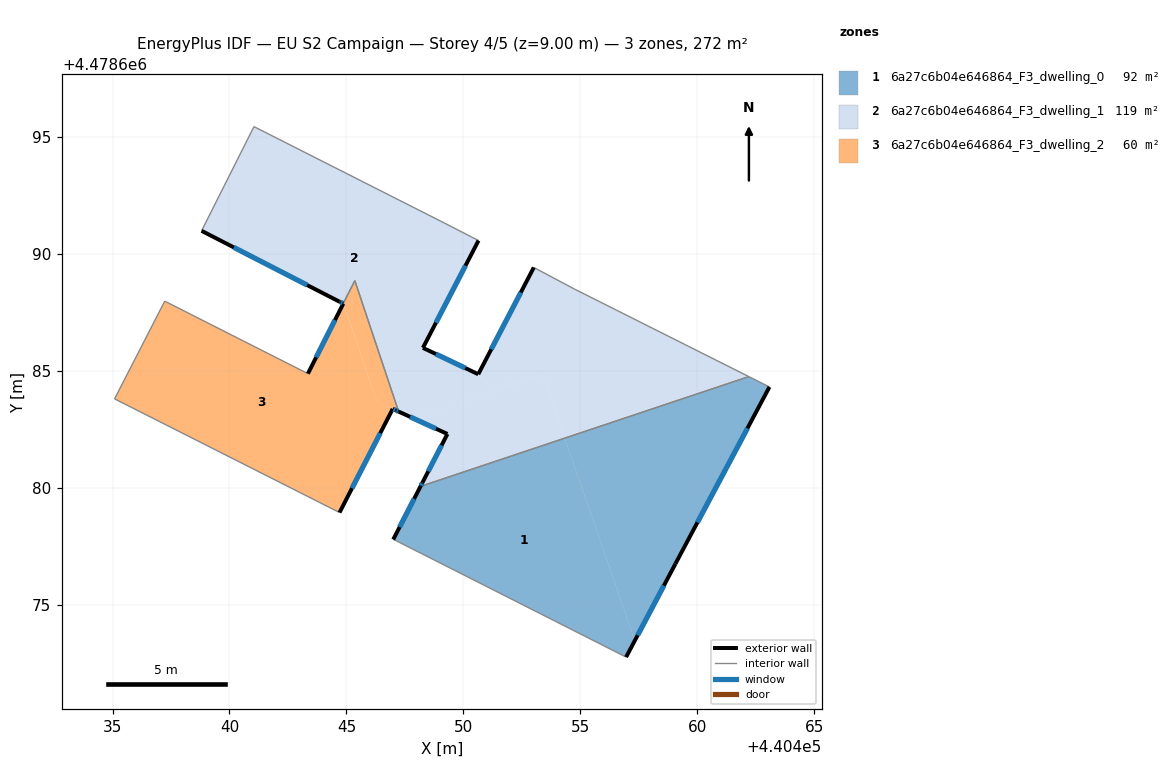
=== STOREY PLAN SPEC (per zone: floor XY polygon, exterior-wall plan segments, windows/doors) ===
zone 1: 6a27c6b04e646864_F3_dwelling_0  (92.5 m²)
  floor: (440463.09, 4478684.31) (440459.07, 4478676.75) (440457.33, 4478673.46) (440454.34, 4478682.12) (440462.21, 4478684.75)
  floor: (440454.34, 4478682.12) (440457.33, 4478673.46) (440456.96, 4478672.76) (440447.13, 4478677.73) (440447.00, 4478677.79) (440448.17, 4478680.06)
  exterior wall: (440456.96, 4478672.76) – (440459.07, 4478676.75)  [4.5 m]
    window: (440457.45, 4478673.69) – (440458.58, 4478675.81)  [3.8 m²]
  exterior wall: (440448.17, 4478680.06) – (440447.00, 4478677.79)  [2.5 m]
    window: (440447.90, 4478679.52) – (440447.28, 4478678.32)  [2.2 m²]
  exterior wall: (440459.07, 4478676.75) – (440463.09, 4478684.31)  [8.6 m]
    window: (440460.01, 4478678.52) – (440462.15, 4478682.54)  [7.3 m²]
  interior walls: 4
zone 2: 6a27c6b04e646864_F3_dwelling_1  (118.8 m²)
  floor: (440449.04, 4478691.39) (440450.65, 4478690.57) (440448.27, 4478685.98) (440450.64, 4478684.85) (440450.71, 4478684.99) (440450.84, 4478684.92) (440450.70, 4478684.66) (440450.97, 4478684.53) (440450.96, 4478684.49) (440451.01, 4478684.51) (440451.39, 4478684.33) (440451.80, 4478684.47) (440451.99, 4478684.38) (440447.89, 4478682.96) (440447.23, 4478683.26) (440445.36, 4478688.86) (440444.86, 4478687.87) (440444.73, 4478687.94) (440444.70, 4478687.96) (440438.81, 4478690.99) (440441.05, 4478695.44)
  floor: (440462.21, 4478684.75) (440454.34, 4478682.12) (440453.39, 4478684.86) (440451.99, 4478684.38) (440451.80, 4478684.47) (440451.39, 4478684.33) (440451.01, 4478684.51) (440450.96, 4478684.49) (440450.97, 4478684.53) (440450.70, 4478684.66) (440450.84, 4478684.92) (440450.71, 4478684.99) (440453.01, 4478689.42) (440454.75, 4478688.49)
  floor: (440453.39, 4478684.86) (440454.34, 4478682.12) (440448.17, 4478680.06) (440448.25, 4478680.21) (440449.32, 4478682.30) (440447.89, 4478682.96)
  exterior wall: (440448.25, 4478680.21) – (440448.17, 4478680.06)  [0.2 m]
    window: (440448.23, 4478680.18) – (440448.19, 4478680.09)  [0.2 m²]
  exterior wall: (440449.32, 4478682.30) – (440448.25, 4478680.21)  [2.3 m]
    window: (440449.07, 4478681.81) – (440448.50, 4478680.70)  [2.0 m²]
  exterior wall: (440447.23, 4478683.26) – (440449.32, 4478682.30)  [2.3 m]
    window: (440447.72, 4478683.03) – (440448.83, 4478682.52)  [1.9 m²]
  exterior wall: (440444.73, 4478687.94) – (440444.86, 4478687.87)  [0.1 m]
    window: (440444.76, 4478687.93) – (440444.83, 4478687.89)  [0.1 m²]
  exterior wall: (440444.70, 4478687.96) – (440444.73, 4478687.94)  [0.0 m]
  exterior wall: (440438.81, 4478690.99) – (440444.70, 4478687.96)  [6.6 m]
    window: (440440.19, 4478690.28) – (440443.32, 4478688.67)  [5.6 m²]
  exterior wall: (440448.27, 4478685.98) – (440450.65, 4478690.57)  [5.2 m]
    window: (440448.83, 4478687.06) – (440450.09, 4478689.50)  [4.4 m²]
  exterior wall: (440450.64, 4478684.85) – (440448.27, 4478685.98)  [2.6 m]
    window: (440450.08, 4478685.12) – (440448.83, 4478685.72)  [2.2 m²]
  exterior wall: (440453.01, 4478689.42) – (440450.64, 4478684.85)  [5.1 m]
    window: (440452.46, 4478688.35) – (440451.19, 4478685.92)  [4.4 m²]
  interior walls: 8
zone 3: 6a27c6b04e646864_F3_dwelling_2  (60.5 m²)
  floor: (440445.36, 4478688.86) (440447.23, 4478683.26) (440446.32, 4478683.68) (440444.87, 4478687.87)
  floor: (440444.86, 4478687.87) (440446.31, 4478683.68) (440446.98, 4478683.37) (440446.84, 4478683.10) (440446.79, 4478683.01) (440444.71, 4478678.94) (440435.09, 4478683.80) (440437.23, 4478687.98) (440443.35, 4478684.88)
  exterior wall: (440447.12, 4478683.31) – (440447.23, 4478683.26)  [0.1 m]
    window: (440447.14, 4478683.30) – (440447.21, 4478683.27)  [0.1 m²]
  exterior wall: (440446.98, 4478683.37) – (440447.12, 4478683.31)  [0.2 m]
    window: (440447.01, 4478683.36) – (440447.08, 4478683.32)  [0.1 m²]
  exterior wall: (440444.71, 4478678.94) – (440446.98, 4478683.37)  [5.0 m]
    window: (440445.24, 4478679.98) – (440446.45, 4478682.33)  [4.2 m²]
  exterior wall: (440444.87, 4478687.87) – (440444.86, 4478687.87) – (440443.35, 4478684.88)  [3.4 m]
    window: (440444.51, 4478687.17) – (440444.51, 4478687.17) – (440443.71, 4478685.58)  [2.8 m²]
  interior walls: 5

=== DERIVED (storey summary) ===
Building: EU S2 Campaign
Storey: 4 of 5  (floor level z = 9.00 m)
Storey gross floor area: 271.7 m²
Zones on this storey: 3
  - 6a27c6b04e646864_F3_dwelling_0: floor 92.5 m²; exterior wall 15.6 m (46.9 m²); 3 window(s) 13.3 m²; WWR 28.3%
  - 6a27c6b04e646864_F3_dwelling_1: floor 118.8 m²; exterior wall 24.6 m (73.7 m²); 8 window(s) 20.8 m²; WWR 28.2%
  - 6a27c6b04e646864_F3_dwelling_2: floor 60.5 m²; exterior wall 8.6 m (25.8 m²); 4 window(s) 7.3 m²; WWR 28.3%
Zone adjacency (shared interzone walls):
  - 6a27c6b04e646864_F3_dwelling_0 ↔ 6a27c6b04e646864_F3_dwelling_1
  - 6a27c6b04e646864_F3_dwelling_1 ↔ 6a27c6b04e646864_F3_dwelling_2